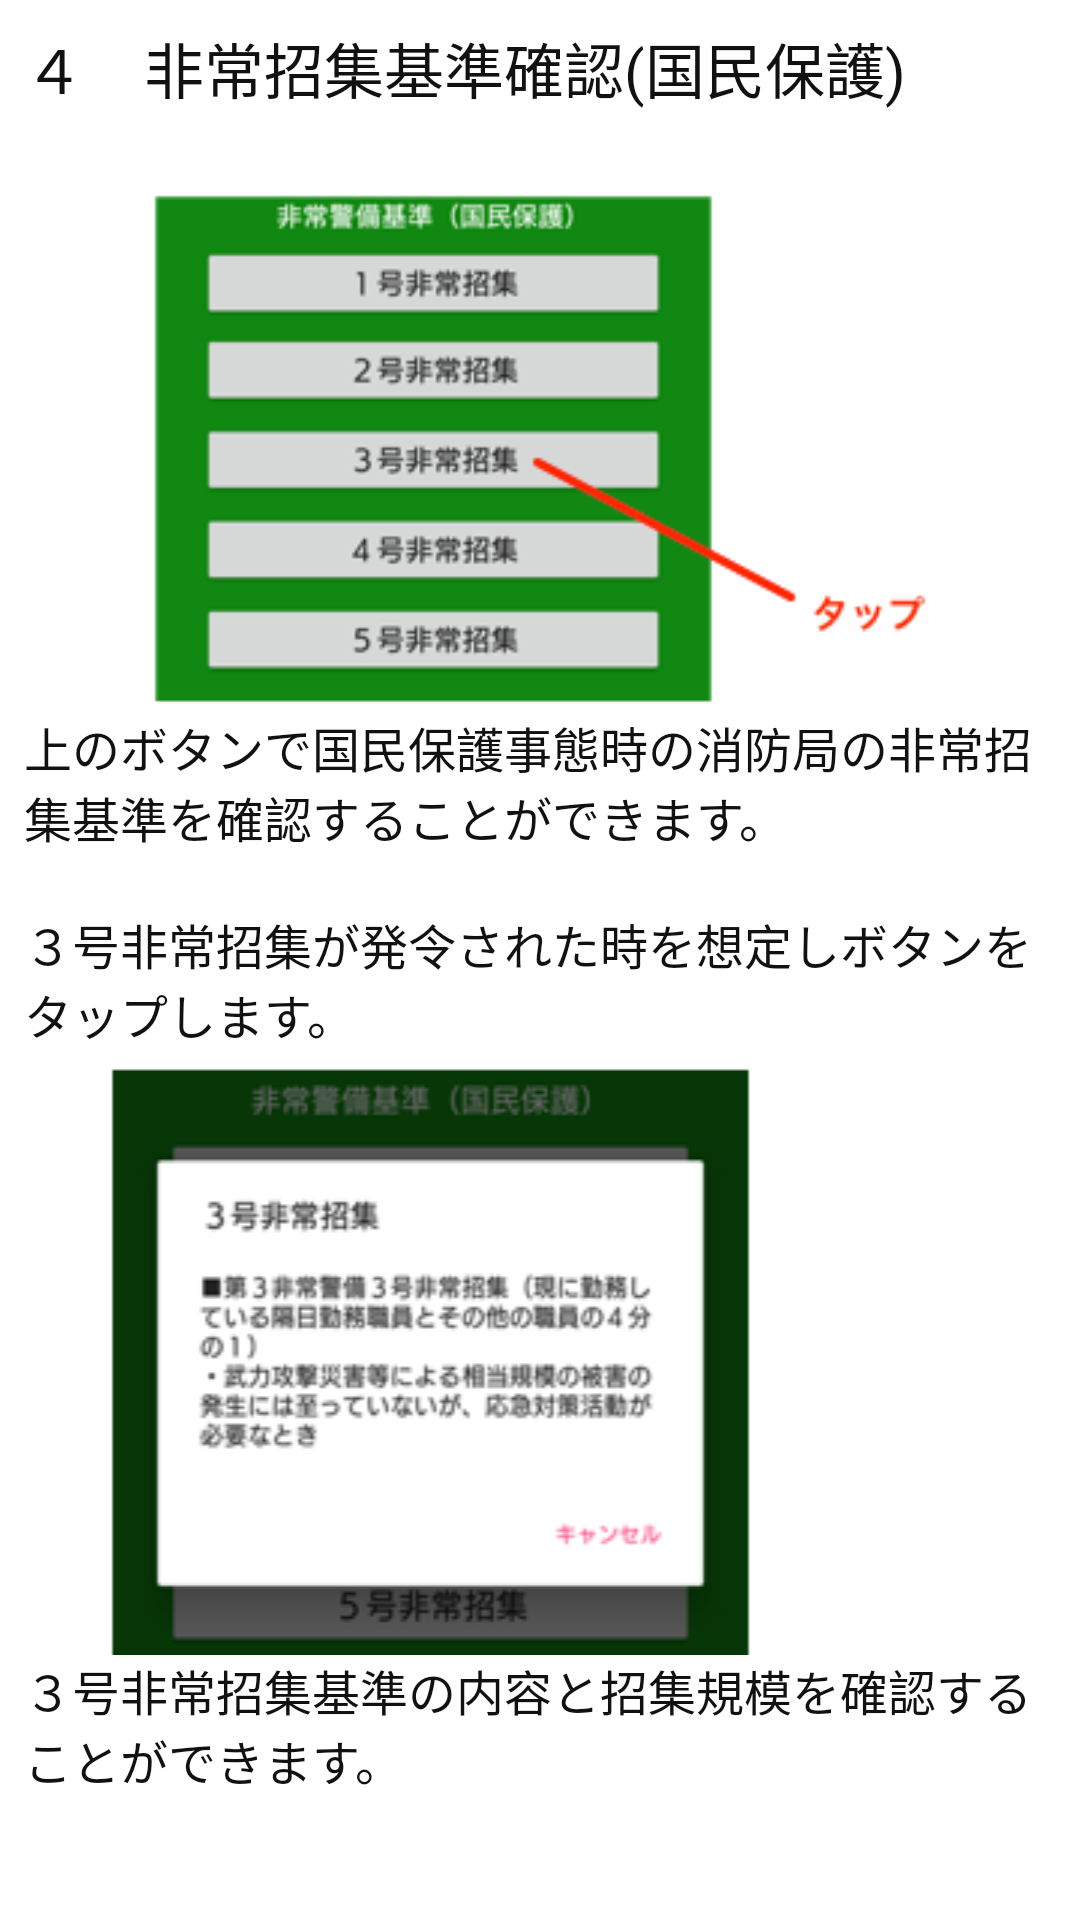

Produce the Android XML layout that renders to this screen, including the resource entries it uses.
<!-- AndroidManifest.xml: application theme AppTheme -->
<!-- res/layout/guide43.xml -->
<?xml version="1.0" encoding="utf-8"?>
<ScrollView xmlns:android="http://schemas.android.com/apk/res/android"
        android:layout_width="wrap_content"
        android:layout_height="wrap_content">

    <LinearLayout
              android:id="@+id/guide43"
              android:orientation="vertical"
              android:layout_width="match_parent"
              android:layout_height="wrap_content"
              android:padding="8dp">

        <TextView
            android:layout_width="match_parent"
            android:layout_height="wrap_content"
            android:text="４　非常招集基準確認(国民保護)"
            android:textColor="#111111"
            android:textSize="20sp"
            android:layout_marginBottom="20dp"/>


        <ImageView
            android:layout_width="match_parent"
            android:layout_height="180dp"
            android:src="@drawable/guide431"
            android:scaleType="fitCenter"/>
        <TextView
            android:layout_width="match_parent"
            android:layout_height="wrap_content"
            android:text="@string/guide431"
            android:textColor="#111111"
            android:textSize="16sp"
            android:layout_marginBottom="2dp"/>

        <ImageView
            android:layout_width="match_parent"
            android:layout_height="200dp"
            android:src="@drawable/guide432"
            android:scaleType="fitCenter"/>
        <TextView
            android:layout_width="match_parent"
            android:layout_height="wrap_content"
            android:text="@string/guide432"
            android:textColor="#111111"
            android:textSize="16sp"
            android:layout_marginBottom="2dp"/>

    </LinearLayout>
</ScrollView>
<!-- resources referenced by this layout -->
<resources>
  <!-- drawable guide431: png bitmap (drawable-nodpi, 20857 bytes) -->
  <!-- drawable guide432: png bitmap (drawable-nodpi, 21156 bytes) -->
  <string name="guide431">上のボタンで国民保護事態時の消防局の非常招集基準を確認することができます。\n\n３号非常招集が発令された時を想定しボタンをタップします。</string>
  <string name="guide432">３号非常招集基準の内容と招集規模を確認することができます。</string>
</resources>
